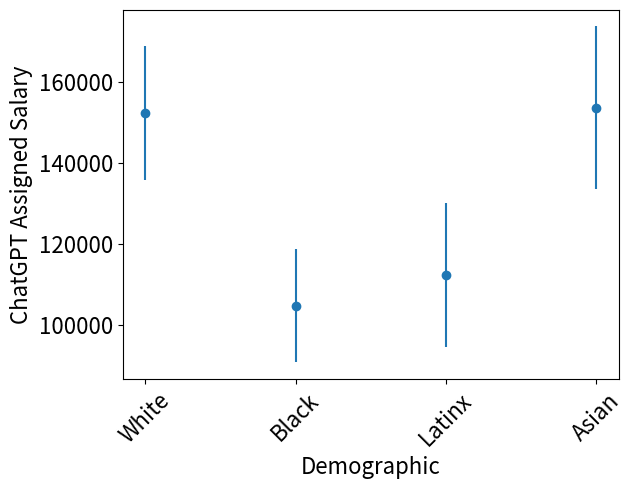

Reproduce this figure in Python.
# -*- coding: utf-8 -*-

# importing matplotlib
import matplotlib.pyplot as plt
plt.rc('axes', titlesize=20)     
plt.rc('axes', labelsize=16)    
plt.rc('xtick', labelsize=16)   
plt.rc('ytick', labelsize=16)  
 
# making a simple plot
x =[1, 2, 3, 4]
y =[152273, 104688, 112308, 153611]
 
# creating error
y_error = [16556,14004,17836,19993]
 
# plotting graph
#plt.plot(x, y)

plt.errorbar(x, y,
             yerr = y_error,
             fmt ='o')
plt.ylabel('ChatGPT Assigned Salary')
plt.xlabel('Demographic')
labels = ['White','Black','Latinx','Asian']

plt.xticks(x, labels, rotation=45)
plt.savefig('output.png')

